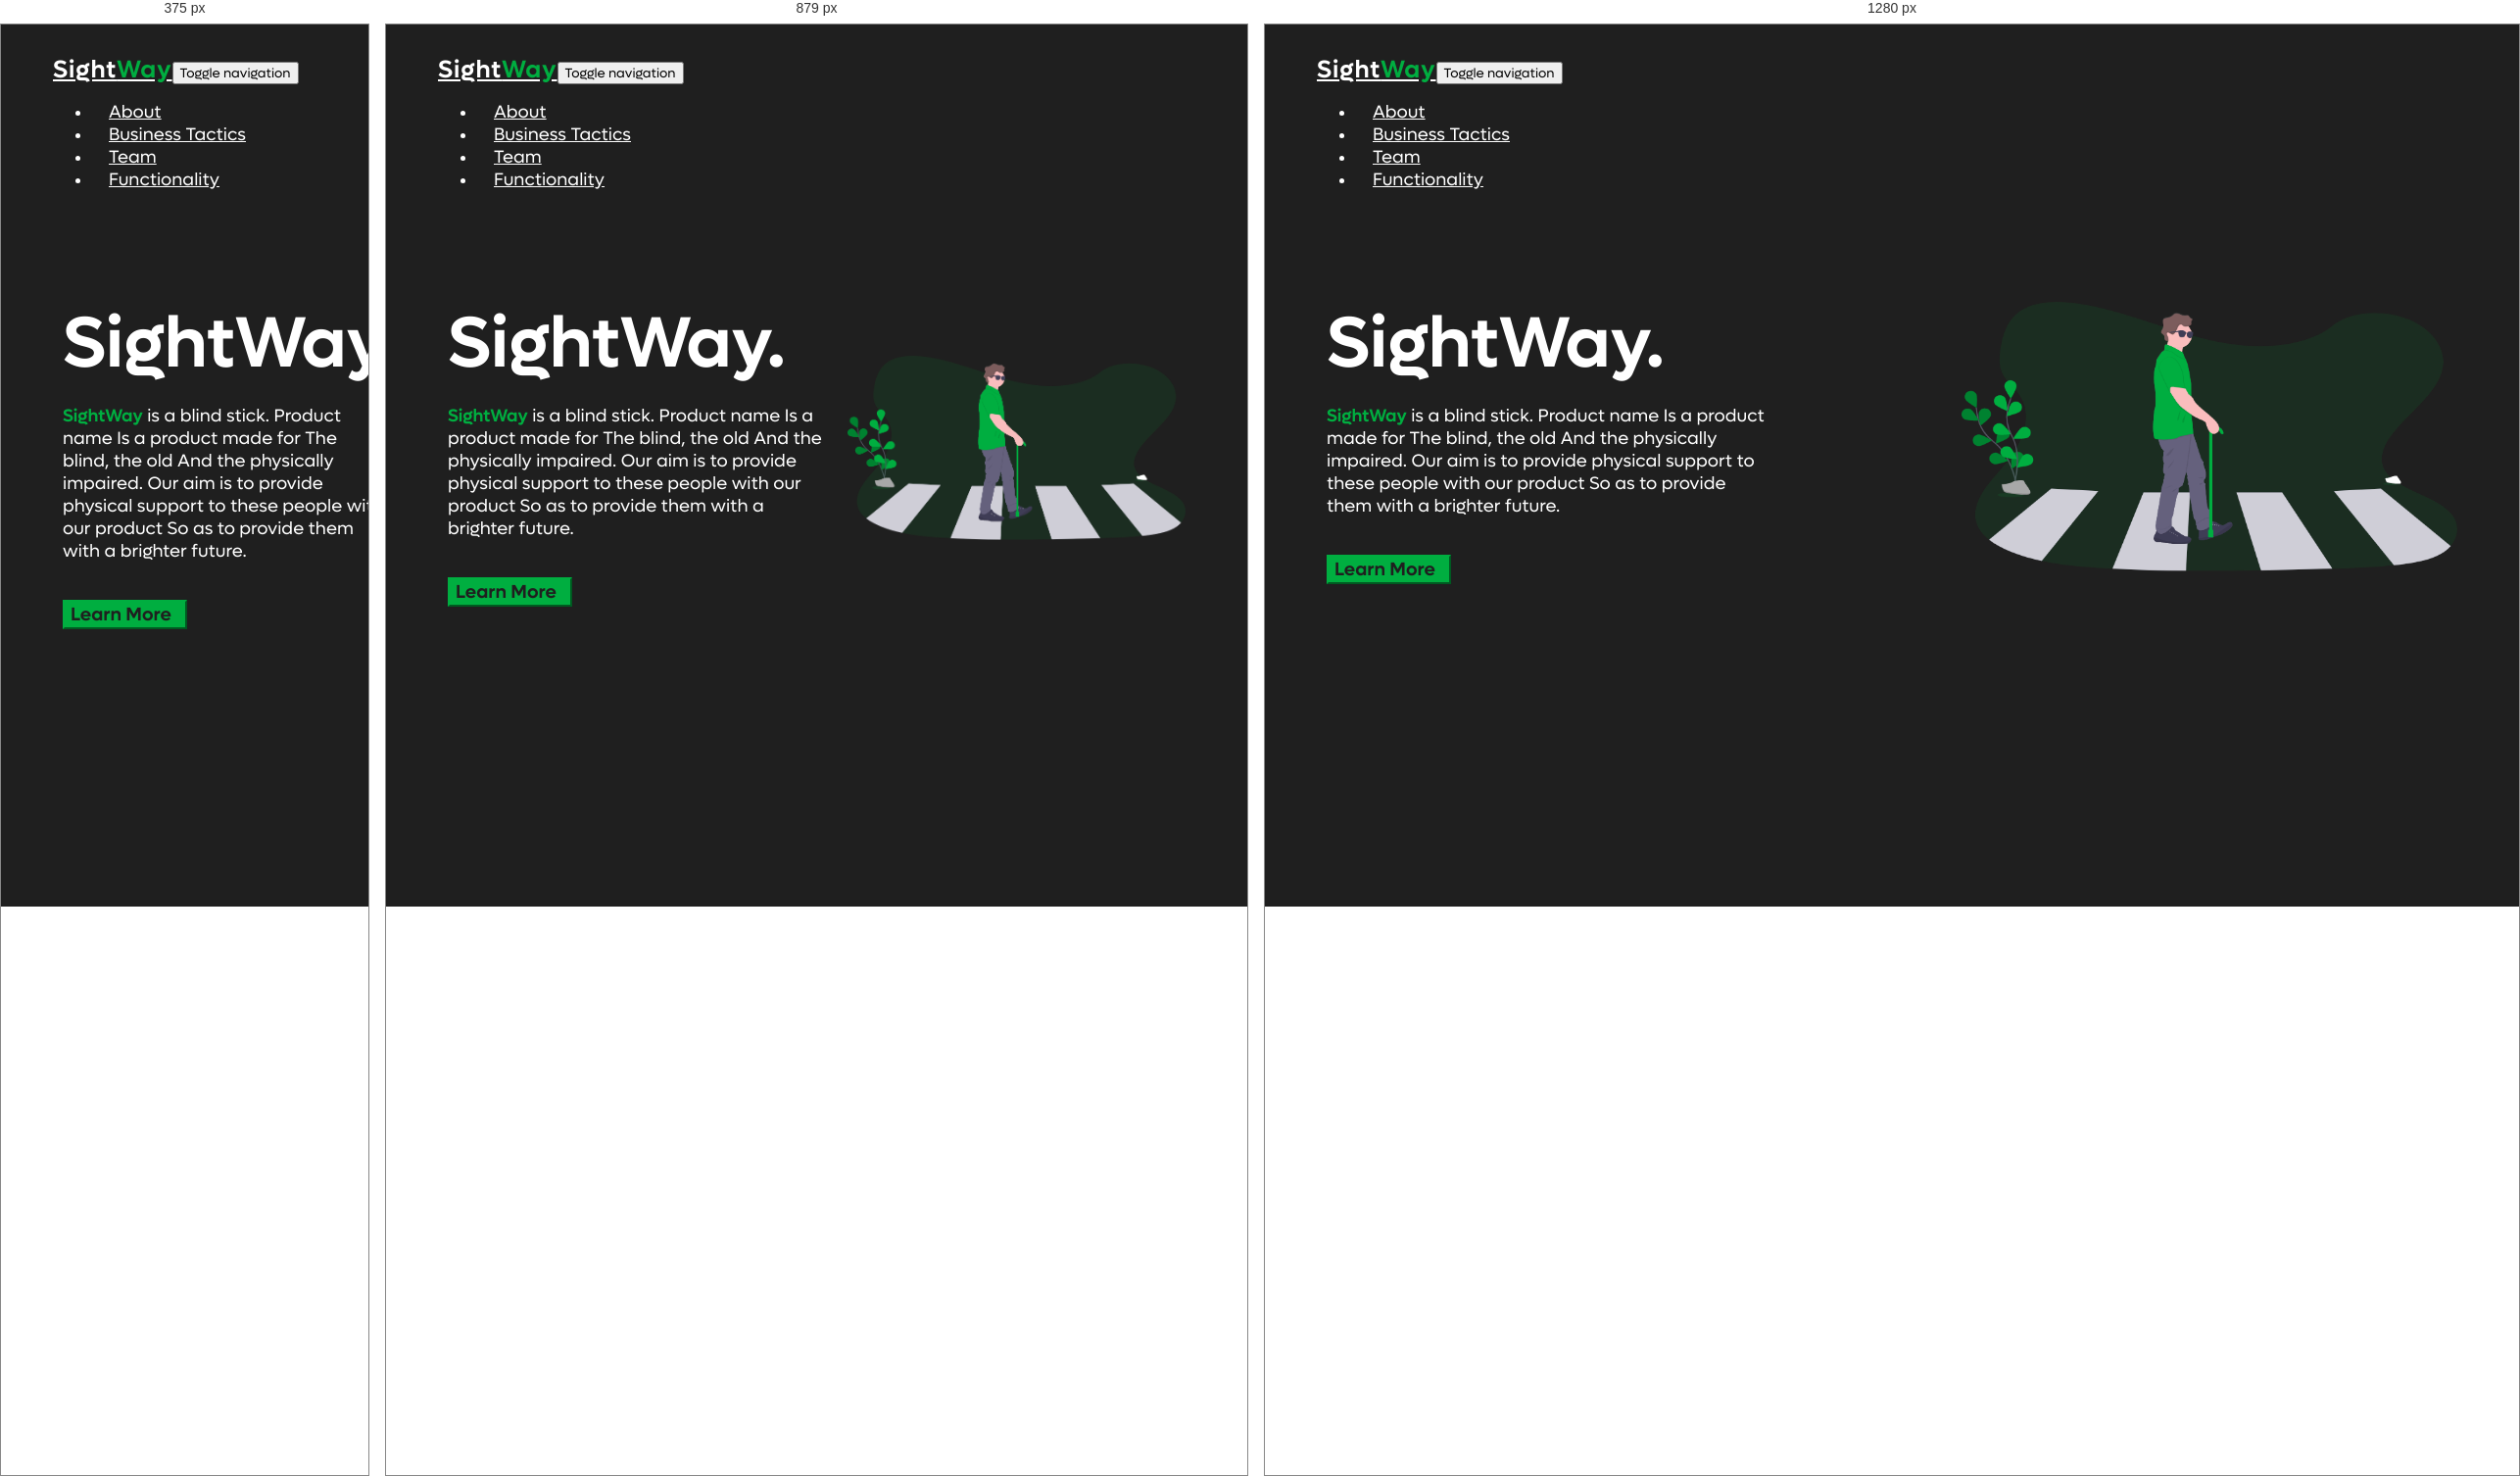
Rendered at 375 px, 879 px and 1280 px, left to right.

<!-- file: index.html -->
<!DOCTYPE html>
<html lang="en">

<head>
    <meta charset="utf-8">
    <meta name="viewport" content="width=device-width, initial-scale=1.0, shrink-to-fit=no">
    <title>StickWay</title>
    <link rel="stylesheet" href="assets/bootstrap/css/bootstrap.min.css">
    <link rel="stylesheet" href="https://fonts.googleapis.com/css?family=Droid+Serif">
    <link rel="stylesheet" href="assets/css/Lufga.css">
    <link rel="stylesheet" href="https://fonts.googleapis.com/css?family=Open+Sans">
    <link rel="stylesheet" href="https://fonts.googleapis.com/css?family=Raleway">
    <link rel="stylesheet" href="https://fonts.googleapis.com/css?family=Roboto">
    <link rel="stylesheet" href="assets/fonts/font-awesome.min.css">
    <link rel="stylesheet" href="assets/css/Dark-NavBar-1.css">
    <link rel="stylesheet" href="assets/css/Dark-NavBar-2.css">
    <link rel="stylesheet" href="assets/css/Dark-NavBar.css">
    <link rel="stylesheet" href="https://cdnjs.cloudflare.com/ajax/libs/animate.css/3.5.2/animate.min.css">
    <link rel="stylesheet" href="https://cdnjs.cloudflare.com/ajax/libs/aos/2.3.4/aos.css">
    <link rel="stylesheet" href="assets/css/Pricing-Table-with-Icon-Buy-Button-1.css">
    <link rel="stylesheet" href="assets/css/Pricing-Table-with-Icon-Buy-Button.css">
    <link rel="stylesheet" href="assets/css/pricing-tables-by-itvider.css">
    <link rel="stylesheet" href="assets/css/styles.css">
</head>

<body style="color: #FFFFFF;background: #1F1F1F;">
    <nav class="navbar navbar-light navbar-expand-md" style="margin-right: 45px;margin-left: 45px;margin-top: 30px;background: #1F1F1F;color: #ffffff;">
        <div class="container-fluid"><a class="navbar-brand bounce animated" href="index.html" style="color: #fff;font-family: Lufga;font-weight: bold;letter-spacing: 1px;font-size: 25px;">Sight<span style="font-family: Lufga;color: #00AE40;">Way</span></a><button data-bs-toggle="collapse" class="navbar-toggler" data-bs-target="#navcol-2"><span class="visually-hidden">Toggle navigation</span><span class="navbar-toggler-icon"></span></button>
            <div class="collapse navbar-collapse d-lg-flex justify-content-lg-end" id="navcol-2" style="color: #ffffff;">
                <ul class="navbar-nav text-end d-lg-flex justify-content-lg-end">
                    <li class="nav-item"><a class="nav-link active" href="about.html" style="color: #ffffff;padding: 12px;font-size: 18px;font-family: Lufga;margin-left: 5px;">About</a></li>
                    <li class="nav-item"><a class="nav-link active" href="business.html" style="color: #ffffff;padding: 12px;font-size: 18px;font-family: Lufga;margin-left: 5px;">Business Tactics</a></li>
                    <li class="nav-item"><a class="nav-link" href="team.html" style="color: #ffffff;padding: 12px;font-size: 18px;font-family: Lufga;margin-left: 5px;">Team</a></li>
                    <li class="nav-item"><a class="nav-link" href="function.html" style="color: #ffffff;padding: 12px;font-size: 18px;font-family: Lufga;margin-left: 5px;">Functionality</a></li>
                </ul>
            </div>
        </div>
    </nav>
    <div class="d-lg-flex justify-content-lg-center align-items-lg-center" style="margin-top: 100px;display: flex;">
        <section class="sightway" style="float: left;margin-left: 40px;">
            <h1 data-aos="fade" data-aos-once="true" style="font-family: Lufga;font-size: 73px;/*float: left;*/margin-top: 8px;color: rgb(255,255,255);margin-left: 15px;">SightWay.</h1>
            <p style="/*float: left;*//*clear: left;*/font-family: Lufga;font-size: 18px;max-width: 450px;/*padding-left: 70px;*/"><span style="color: #00AE40;font-family: Lufga;font-weight: bold;">SightWay</span>&nbsp;is a blind stick. Product name Is a product made for The blind, the old And the physically impaired. Our aim is to provide physical support to these people with our product So as to provide them with a brighter future.<br><br></p><button class="btn btn-primary" type="button" style="border-color: #00AE40;background: #00AE40;color: #1F1F1F;font-family: Lufga;font-size: 19px;margin-left: 15px;font-weight: bold;"><a href="about.html" style="text-decoration: none;color: #1f1f1f;">Learn More</a>&nbsp;&nbsp;<i class="fa fa-star fa-chevron-right"></i></button>
        </section><img class="d-lg-flex justify-content-end justify-content-lg-end" style="float: right;width: 40%;margin-top: auto;margin-bottom: auto;margin-left: auto;margin-right: 55px;" src="assets/img/undraw_pedestrian_crossing_l6jv.png" align="right">
    </div>
    <footer></footer>
    <script src="assets/bootstrap/js/bootstrap.min.js"></script>
    <script src="assets/js/bs-init.js"></script>
    <script src="https://cdnjs.cloudflare.com/ajax/libs/aos/2.3.4/aos.js"></script>
</body>

</html>

/* @media block from pricing-tables-by-itvider.css */
@media (max-width: 767px) {
  #generic_price_table .generic_content {
    margin-bottom: 75px;
  }
}

/* @media block from pricing-tables-by-itvider.css */
@media (min-width: 768px) and (max-width: 991px) {
  #generic_price_table .col-md-4 {
    float: left;
    width: 50%;
  }
}

/* @media block from pricing-tables-by-itvider.css */
@media (min-width: 768px) and (max-width: 991px) {
  #generic_price_table .generic_content {
    margin-bottom: 75px;
  }
}